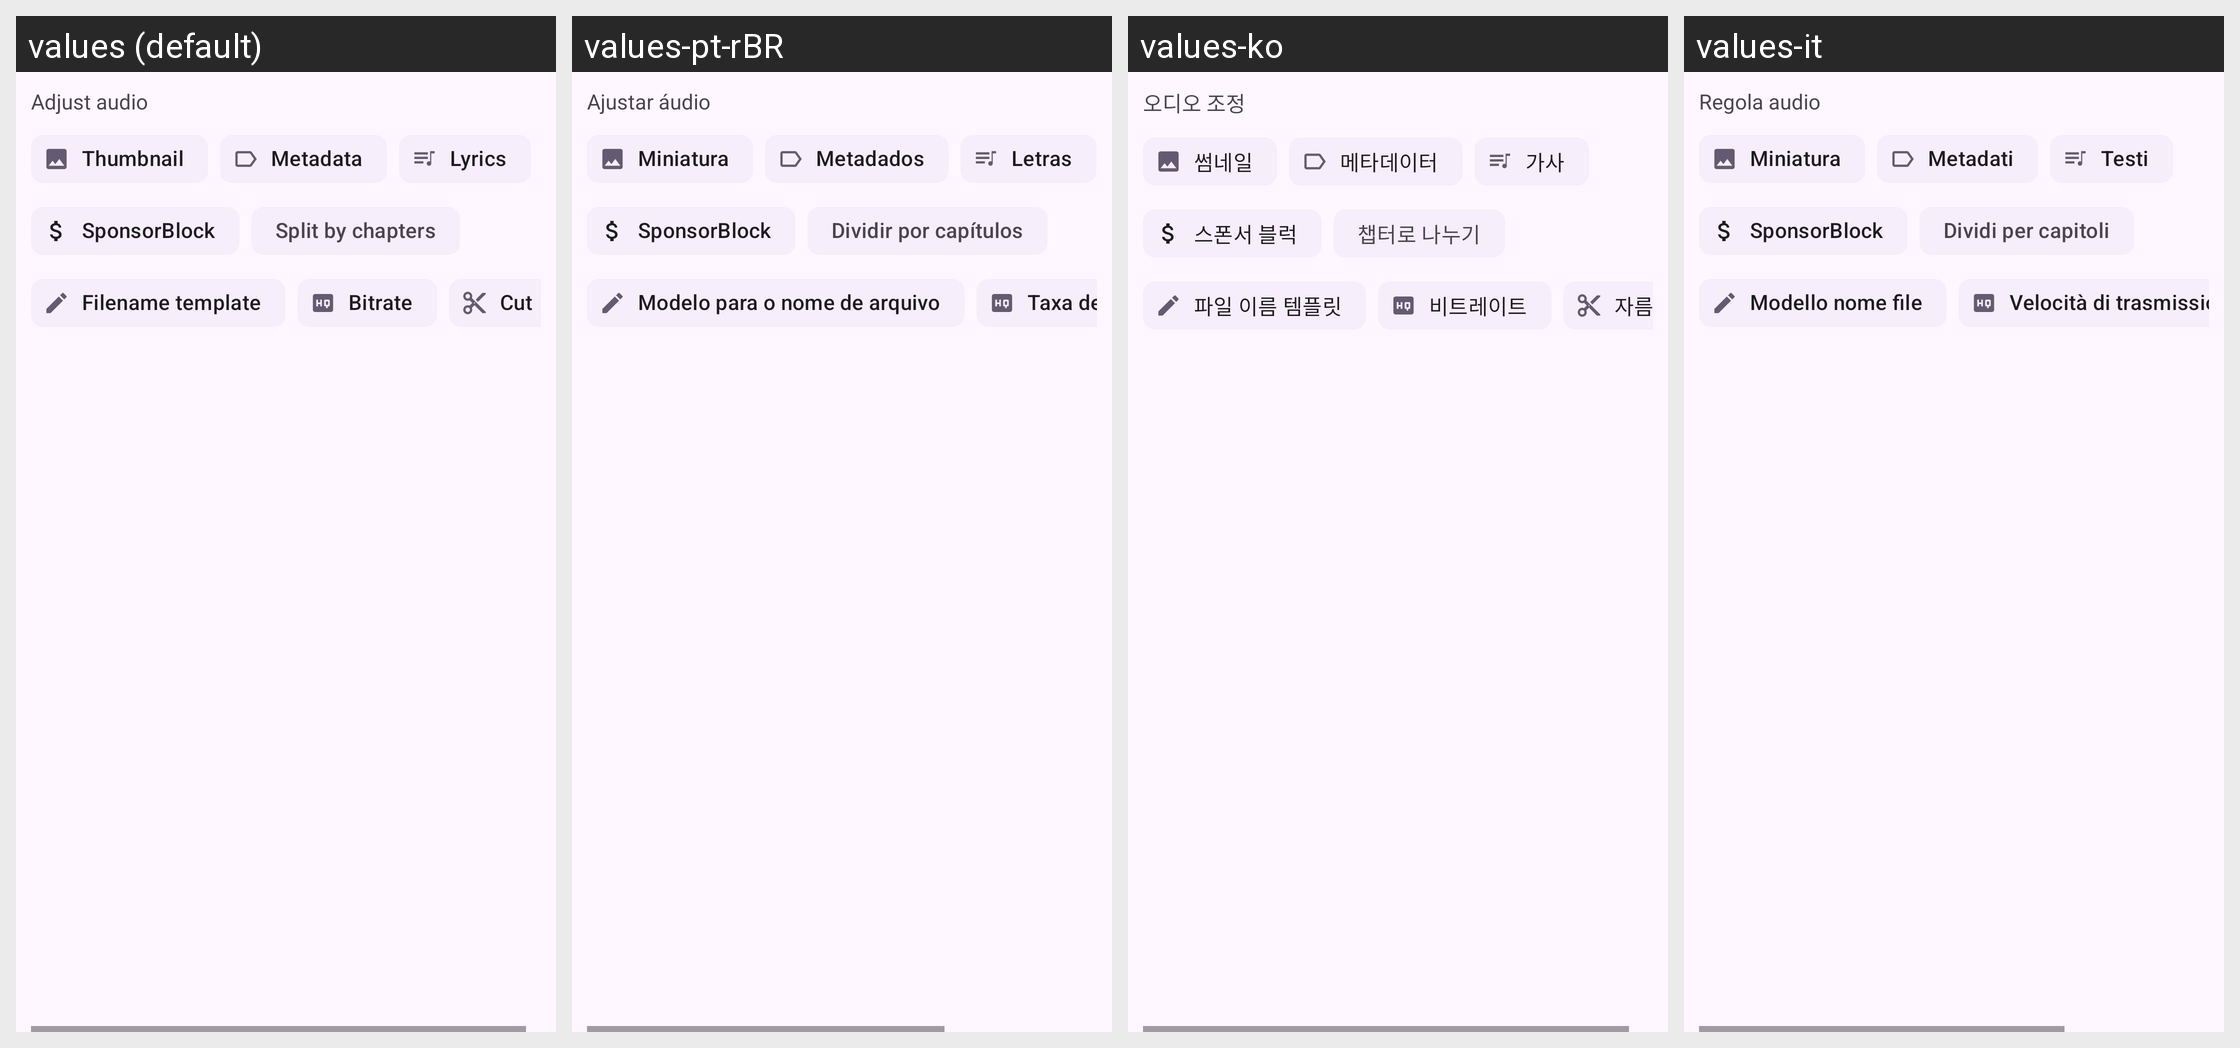

Here is an Android app screen in its default locale and in the app's own translations. Write out the translated-string differences for the strings that appear on this screen.
Android screen res/layout/adjust_audio.xml rendered under 4 locales, left to right: values (default), values-pt-rBR, values-ko, values-it. Device: Nexus 5 (rendered at 1080×1920; each locale shown at half size, 540×960, under a caption strip naming it); theme BaseTheme.
Other locales in the repository, not shown: values-ar, values-arq, values-arz, values-as, values-az, values-bg, values-bn, values-bn-rIN, values-bs, values-ca, values-ckb, values-cs, values-de, values-el, values-enm, values-es, values-et, values-fa, values-fi, values-fil, values-fr, values-ha, values-hi, values-hr, values-hu, values-in, values-is, values-iw, values-ja, values-ji, values-jv, values-ka, values-kab, values-km, values-kxm, values-lv, values-mk, values-ml, values-mr, values-mrh, values-ms, values-my, values-nb-rNO, values-nl, values-nn, values-or, values-pa, values-pl, values-pt, values-ro, values-ru, values-sa, values-si, values-sk, values-sl, values-so, values-sq-rAL, values-sr, values-sv, values-sw, values-ta, values-te, values-th, values-tr-rTR, values-tts, values-uk, values-ur, values-uz, values-vi, values-zh-rCN, values-zh-rTW.
Strings drawn on this screen, with the default value and each locale's value (text and hints the layout hard-codes, and strings that could not be matched under every locale, appear in the picture but are not listed):

adjust_audio
  values: Adjust audio
  values-pt-rBR: Ajustar áudio
  values-ko: 오디오 조정
  values-it: Regola audio

thumbnail
  values: Thumbnail
  values-pt-rBR: Miniatura
  values-ko: 썸네일
  values-it: Miniatura

metadata
  values: Metadata
  values-pt-rBR: Metadados
  values-ko: 메타데이터
  values-it: Metadati

lyrics
  values: Lyrics
  values-pt-rBR: Letras
  values-ko: 가사
  values-it: Testi

sponsorblock
  values: SponsorBlock
  values-pt-rBR: SponsorBlock
  values-ko: 스폰서 블럭
  values-it: SponsorBlock

split_by_chapters
  values: Split by chapters
  values-pt-rBR: Dividir por capítulos
  values-ko: 챕터로 나누기
  values-it: Dividi per capitoli

file_name_template
  values: Filename template
  values-pt-rBR: Modelo para o nome de arquivo
  values-ko: 파일 이름 템플릿
  values-it: Modello nome file
